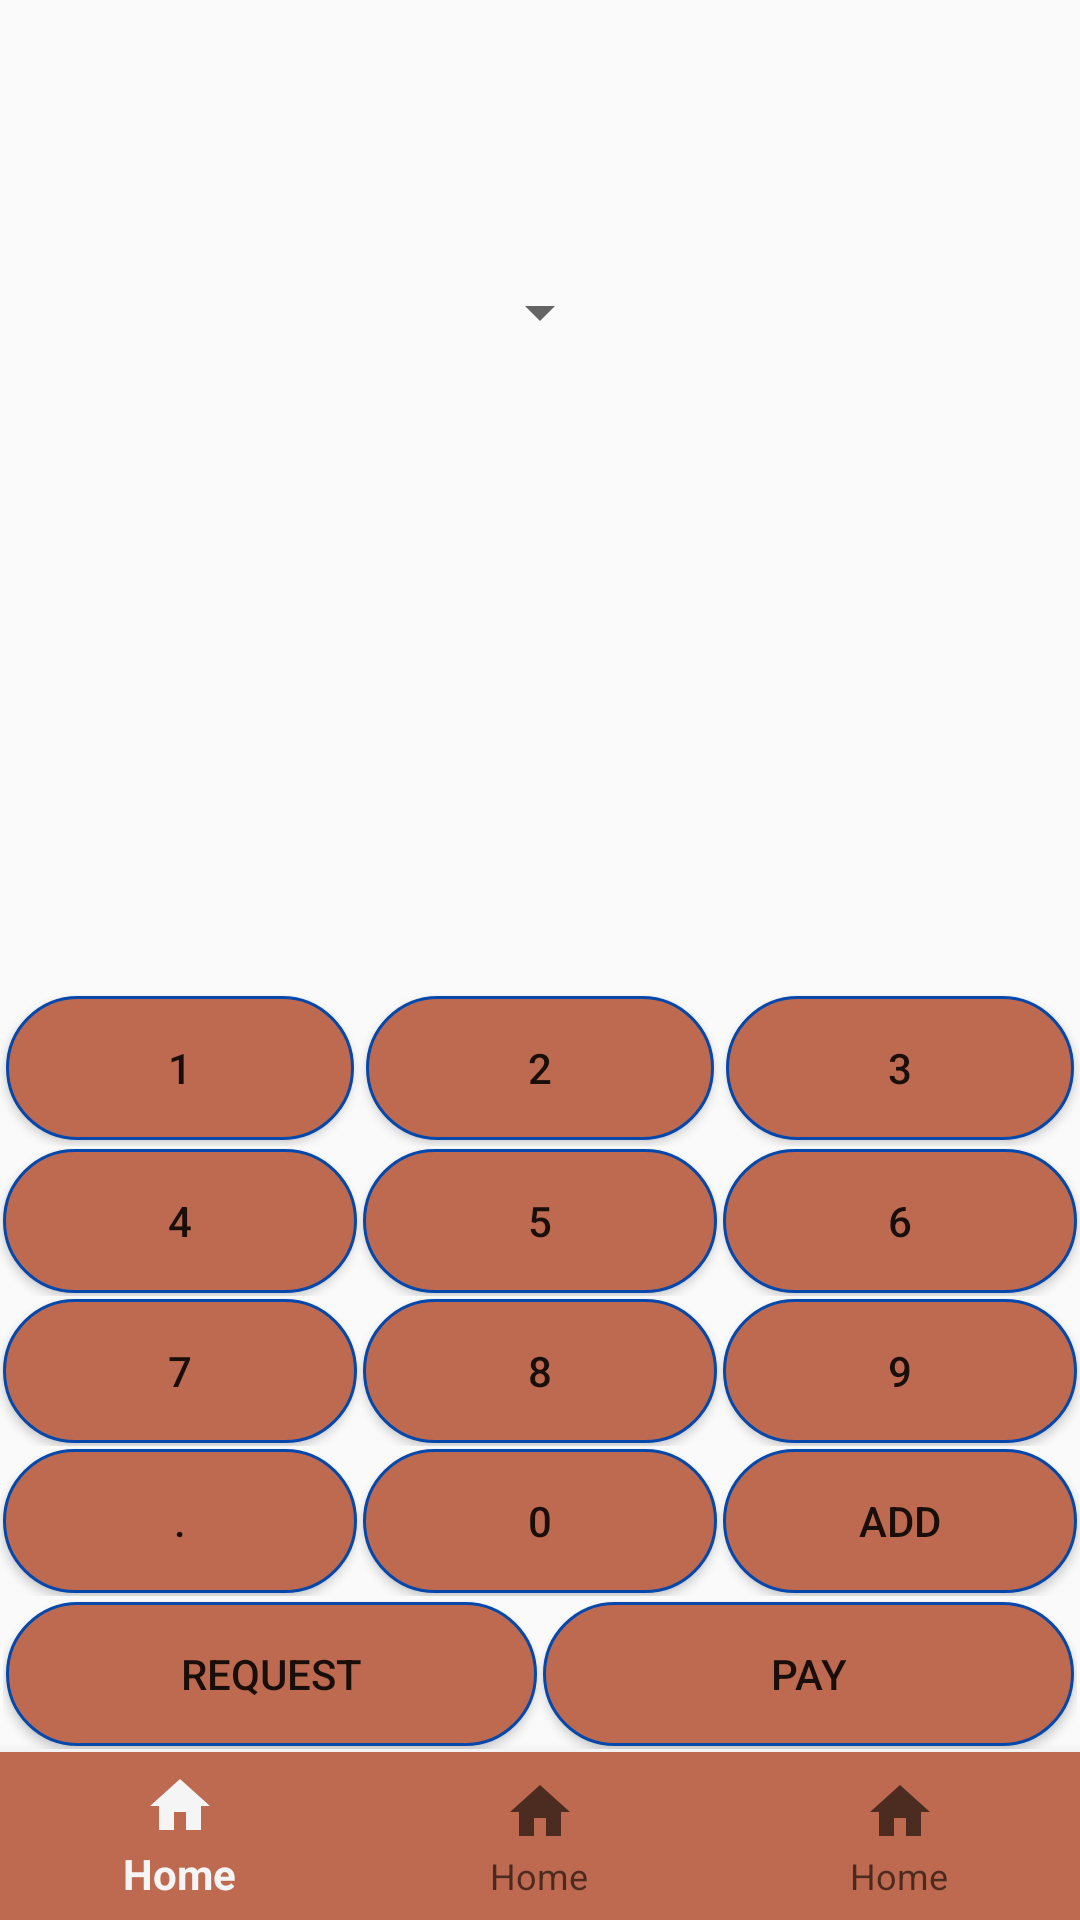

Write the Android layout XML for this screen, with the resource values it uses.
<!-- AndroidManifest.xml: application theme Theme.MobileMoney -->
<!-- res/layout/activity_home.xml -->
<?xml version="1.0" encoding="utf-8"?>
<androidx.constraintlayout.widget.ConstraintLayout xmlns:android="http://schemas.android.com/apk/res/android"
    xmlns:app="http://schemas.android.com/apk/res-auto"
    xmlns:tools="http://schemas.android.com/tools"
    android:layout_width="match_parent"
    android:layout_height="match_parent"
    tools:context=".authentication.view.HomeActivity"
    >

    <Spinner
        android:id="@+id/spinnerCorrency"
        android:layout_width="wrap_content"
        android:layout_height="48dp"
        android:layout_marginTop="80dp"
        app:layout_constraintEnd_toEndOf="parent"
        app:layout_constraintStart_toStartOf="parent"
        app:layout_constraintTop_toTopOf="parent" />

    <TableLayout
        android:id="@+id/tableLayout"
        android:layout_width="match_parent"
        android:layout_height="wrap_content"
        app:layout_constraintBottom_toTopOf="@+id/bottomNavigationView"
        app:layout_constraintStart_toStartOf="parent">

        <TableRow>
            <Button
                android:id="@+id/btn_value_1"
                android:layout_width="wrap_content"
                android:layout_height="wrap_content"
                android:layout_margin="2dp"
                android:layout_weight="1"
                android:background="@drawable/background_color"
                android:text="1" />

            <Button
                android:id="@+id/btn_value_2"
                android:layout_width="wrap_content"
                android:layout_height="wrap_content"
                android:layout_margin="2dp"
                android:layout_weight="1"
                android:background="@drawable/background_color"
                android:text="2" />

            <Button
                android:id="@+id/btn_value_3"
                android:layout_width="wrap_content"
                android:layout_height="wrap_content"
                android:layout_margin="2dp"
                android:layout_weight="1"
                android:background="@drawable/background_color"
                android:text="3" />
        </TableRow>

        <TableRow>

            <Button
                android:id="@+id/btn_value_4"
                android:layout_width="wrap_content"
                android:layout_height="wrap_content"
                android:layout_margin="1dp"
                android:layout_weight="1"
                android:background="@drawable/background_color"
                android:text="4" />

            <Button
                android:id="@+id/btn_value_5"
                android:layout_width="wrap_content"
                android:layout_height="wrap_content"
                android:layout_margin="1dp"
                android:background="@drawable/background_color"
                android:layout_weight="1"
                android:text="5" />

            <Button
                android:id="@+id/btn_value_6"
                android:layout_width="wrap_content"
                android:layout_height="wrap_content"
                android:layout_margin="1dp"
                android:layout_weight="1"
                android:background="@drawable/background_color"
                android:text="6" />
        </TableRow>

        <TableRow>
            <Button
                android:id="@+id/btn_value_7"
                android:layout_width="wrap_content"
                android:layout_height="wrap_content"
                android:layout_margin="1dp"
                android:layout_weight="1"
                android:background="@drawable/background_color"
                android:text="7" />

            <Button
                android:id="@+id/btn_value_8"
                android:layout_width="wrap_content"
                android:layout_height="wrap_content"
                android:layout_margin="1dp"
                android:layout_weight="1"
                android:background="@drawable/background_color"
                android:text="8" />

            <Button
                android:id="@+id/btn_value_9"
                android:layout_width="wrap_content"
                android:layout_height="wrap_content"
                android:layout_margin="1dp"
                android:layout_weight="1"
                android:background="@drawable/background_color"
                android:text="9" />
        </TableRow>

        <TableRow>

            <Button
                android:id="@+id/btn_value_dot"
                android:layout_width="wrap_content"
                android:layout_height="wrap_content"
                android:layout_margin="1dp"
                android:layout_weight="1"
                android:background="@drawable/background_color"
                android:text="." />
            <Button
                android:id="@+id/btn_value_0"
                android:layout_width="wrap_content"
                android:layout_height="wrap_content"
                android:layout_margin="1dp"
                android:background="@drawable/background_color"
                android:layout_weight="1"
                android:text="0" />

            <Button
                android:id="@+id/btn_value_20"
                android:layout_width="wrap_content"
                android:layout_height="wrap_content"
                android:layout_margin="1dp"
                android:layout_weight="1"
                android:background="@drawable/background_color"
                android:text="add" />
        </TableRow>

        <TableRow
            android:layout_width="match_parent"
            android:layout_height="match_parent"
            android:layout_margin="1dp">
            <Button
                android:id="@+id/btn_value_request"
                android:layout_width="0dp"
                android:layout_height="wrap_content"
                android:layout_margin="1dp"
                android:layout_weight="1"
                android:background="@drawable/background_color"
                android:text="Request" />

            <Button
                android:id="@+id/btn_value_pay"
                android:layout_width="0dp"
                android:layout_height="wrap_content"
                android:layout_margin="1dp"
                android:layout_weight="1"
                android:background="@drawable/background_color"
                android:text="Pay" />
        </TableRow>
    </TableLayout>

    <com.google.android.material.bottomnavigation.BottomNavigationView
        android:id="@+id/bottomNavigationView"
        android:layout_width="0dp"
        android:layout_height="wrap_content"
        android:background="@color/colorPrimary"
        app:layout_constraintBottom_toBottomOf="parent"
        app:layout_constraintEnd_toEndOf="parent"
        app:layout_constraintHorizontal_bias="0.0"
        app:layout_constraintStart_toStartOf="parent"
        app:menu="@menu/bottom_navigation_bar" />
</androidx.constraintlayout.widget.ConstraintLayout>
<!-- resources referenced by this layout -->
<resources>
  <color name="colorPrimary">#BD6A50</color>
  <!-- drawable background_color (drawable) -->
  <shape xmlns:android="http://schemas.android.com/apk/res/android">
      <solid android:color="@color/colorPrimary"
          />
      <corners android:radius="40dp" />
      <stroke
          android:width="1dp"
          android:color="#0548AC" />
  </shape>
  <style name="Theme.MobileMoney" parent="Base.Theme.MobileMoney" />
  <style name="Base.Theme.MobileMoney" parent="Theme.AppCompat.DayNight.NoActionBar">
          
          
      </style>
</resources>
